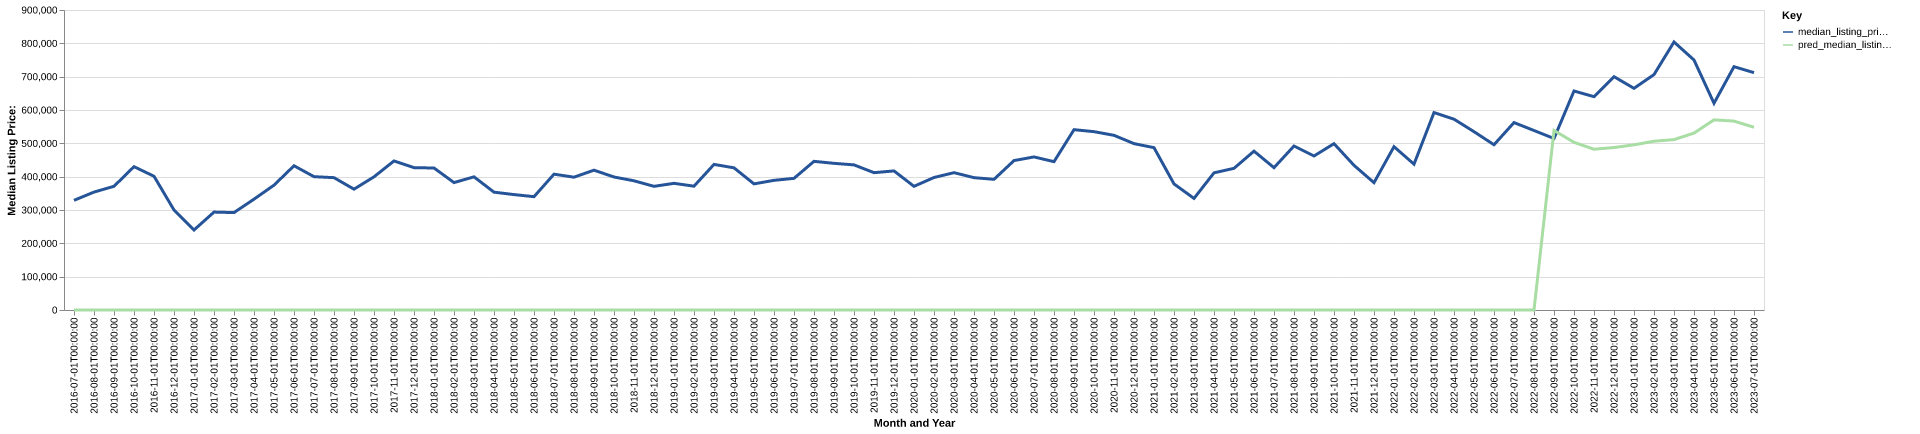

Values plotted in this chart, from the file beside it:
date, time_idx, median_listing_price, thirty_year_interest_rate_five, month, county_name, active_listing_count, median_days_on_market, pred_median_listing_price, month_year
2016-07-01, 0, 329000, 3.72, 7, Los Alamos, NM, 33.0, 49.0, 0, Jul-2016
2016-08-01, 1, 353750, 3.73, 8, Los Alamos, NM, 36.0, 30.0, 0, Aug-2016
2016-09-01, 2, 371125, 3.66, 9, Los Alamos, NM, 36.0, 43.0, 0, Sep-2016
2016-10-01, 3, 430000, 3.64, 10, Los Alamos, NM, 26.0, 64.0, 0, Oct-2016
2016-11-01, 4, 401250, 3.66, 11, Los Alamos, NM, 21.0, 74.0, 0, Nov-2016
2016-12-01, 5, 300000, 3.48, 12, Los Alamos, NM, 21.0, 51.0, 0, Dec-2016
2017-01-01, 6, 240000, 3.45, 1, Los Alamos, NM, 21.0, 37.0, 0, Jan-2017
2017-02-01, 7, 293750, 3.5, 2, Los Alamos, NM, 19.0, 23.0, 0, Feb-2017
2017-03-01, 8, 292250, 3.52, 3, Los Alamos, NM, 20.0, 23.0, 0, Mar-2017
2017-04-01, 9, 332500, 4.03, 4, Los Alamos, NM, 40.0, 16.0, 0, Apr-2017
2017-05-01, 10, 374500, 4.32, 5, Los Alamos, NM, 35.0, 37.0, 0, May-2017
2017-06-01, 11, 432750, 4.2, 6, Los Alamos, NM, 31.0, 38.0, 0, Jun-2017
2017-07-01, 12, 400000, 4.19, 7, Los Alamos, NM, 34.0, 43.0, 0, Jul-2017
2017-08-01, 13, 397000, 4.3, 8, Los Alamos, NM, 35.0, 46.0, 0, Aug-2017
2017-09-01, 14, 362500, 4.1, 9, Los Alamos, NM, 29.0, 52.0, 0, Sep-2017
2017-10-01, 15, 399500, 4.05, 10, Los Alamos, NM, 29.0, 61.0, 0, Oct-2017
2017-11-01, 16, 447225, 3.94, 11, Los Alamos, NM, 27.0, 50.0, 0, Nov-2017
2017-12-01, 17, 427000, 4.03, 12, Los Alamos, NM, 24.0, 45.0, 0, Dec-2017
2018-01-01, 18, 426000, 3.93, 1, Los Alamos, NM, 22.0, 41.0, 0, Jan-2018
2018-02-01, 19, 382250, 3.83, 2, Los Alamos, NM, 23.0, 43.0, 0, Feb-2018
2018-03-01, 20, 399500, 3.94, 3, Los Alamos, NM, 20.0, 30.0, 0, Mar-2018
2018-04-01, 21, 353500, 3.95, 4, Los Alamos, NM, 23.0, 18.0, 0, Apr-2018
2018-05-01, 22, 346250, 3.99, 5, Los Alamos, NM, 19.0, 14.0, 0, May-2018
2018-06-01, 23, 340000, 4.15, 6, Los Alamos, NM, 25.0, 11.0, 0, Jun-2018
2018-07-01, 24, 407500, 4.4, 7, Los Alamos, NM, 24.0, 20.0, 0, Jul-2018
2018-08-01, 25, 398422, 4.46, 8, Los Alamos, NM, 26.0, 34.0, 0, Aug-2018
2018-09-01, 26, 419500, 4.58, 9, Los Alamos, NM, 26.0, 39.0, 0, Sep-2018
2018-10-01, 27, 399000, 4.66, 10, Los Alamos, NM, 20.0, 42.0, 0, Oct-2018
2018-11-01, 28, 387625, 4.62, 11, Los Alamos, NM, 15.0, 36.0, 0, Nov-2018
2018-12-01, 29, 371000, 4.54, 12, Los Alamos, NM, 14.0, 32.0, 0, Dec-2018
2019-01-01, 30, 380000, 4.6, 1, Los Alamos, NM, 10.0, 37.0, 0, Jan-2019
2019-02-01, 31, 371500, 4.72, 2, Los Alamos, NM, 9.0, 29.0, 0, Feb-2019
2019-03-01, 32, 436764, 4.9, 3, Los Alamos, NM, 8.0, 57.0, 0, Mar-2019
2019-04-01, 33, 426514, 4.94, 4, Los Alamos, NM, 13.0, 31.0, 0, Apr-2019
2019-05-01, 34, 378375, 4.75, 5, Los Alamos, NM, 17.0, 21.0, 0, May-2019
2019-06-01, 35, 389000, 4.51, 6, Los Alamos, NM, 22.0, 26.0, 0, Jun-2019
2019-07-01, 36, 395000, 4.41, 7, Los Alamos, NM, 19.0, 26.0, 0, Jul-2019
2019-08-01, 37, 446002, 4.41, 8, Los Alamos, NM, 19.0, 26.0, 0, Aug-2019
2019-09-01, 38, 440004, 4.2, 9, Los Alamos, NM, 19.0, 21.0, 0, Sep-2019
2019-10-01, 39, 435348, 4.14, 10, Los Alamos, NM, 20.0, 21.0, 0, Oct-2019
2019-11-01, 40, 411983, 3.84, 11, Los Alamos, NM, 12.0, 54.0, 0, Nov-2019
2019-12-01, 41, 417250, 3.81, 12, Los Alamos, NM, 9.0, 72.0, 0, Dec-2019
2020-01-01, 42, 371000, 3.75, 1, Los Alamos, NM, 10.0, 32.0, 0, Jan-2020
2020-02-01, 43, 397500, 3.73, 2, Los Alamos, NM, 8.0, 11.0, 0, Feb-2020
2020-03-01, 44, 412000, 3.78, 3, Los Alamos, NM, 11.0, 15.0, 0, Mar-2020
2020-04-01, 45, 397000, 3.75, 4, Los Alamos, NM, 16.0, 21.0, 0, Apr-2020
2020-05-01, 46, 392000, 3.74, 5, Los Alamos, NM, 15.0, 44.0, 0, May-2020
2020-06-01, 47, 448250, 3.72, 6, Los Alamos, NM, 25.0, 35.0, 0, Jun-2020
2020-07-01, 48, 459250, 3.49, 7, Los Alamos, NM, 27.0, 46.0, 0, Jul-2020
2020-08-01, 49, 445000, 3.65, 8, Los Alamos, NM, 22.0, 50.0, 0, Aug-2020
2020-09-01, 50, 541000, 3.33, 9, Los Alamos, NM, 29.0, 35.0, 0, Sep-2020
2020-10-01, 51, 535000, 3.28, 10, Los Alamos, NM, 23.0, 51.0, 0, Oct-2020
2020-11-01, 52, 524060, 3.21, 11, Los Alamos, NM, 23.0, 86.0, 0, Nov-2020
2020-12-01, 53, 499125, 3.07, 12, Los Alamos, NM, 23.0, 71.0, 0, Dec-2020
2021-01-01, 54, 487000, 2.99, 1, Los Alamos, NM, 17.0, 84.0, 0, Jan-2021
2021-02-01, 55, 378249, 2.93, 2, Los Alamos, NM, 11.0, 39.0, 0, Feb-2021
2021-03-01, 56, 334750, 2.88, 3, Los Alamos, NM, 8.0, 42.0, 0, Mar-2021
2021-04-01, 57, 411500, 2.84, 4, Los Alamos, NM, 7.0, 41.0, 0, Apr-2021
2021-05-01, 58, 425000, 2.71, 5, Los Alamos, NM, 12.0, 15.0, 0, May-2021
2021-06-01, 59, 476500, 2.79, 6, Los Alamos, NM, 9.0, 37.0, 0, Jun-2021
... 25 more rows
